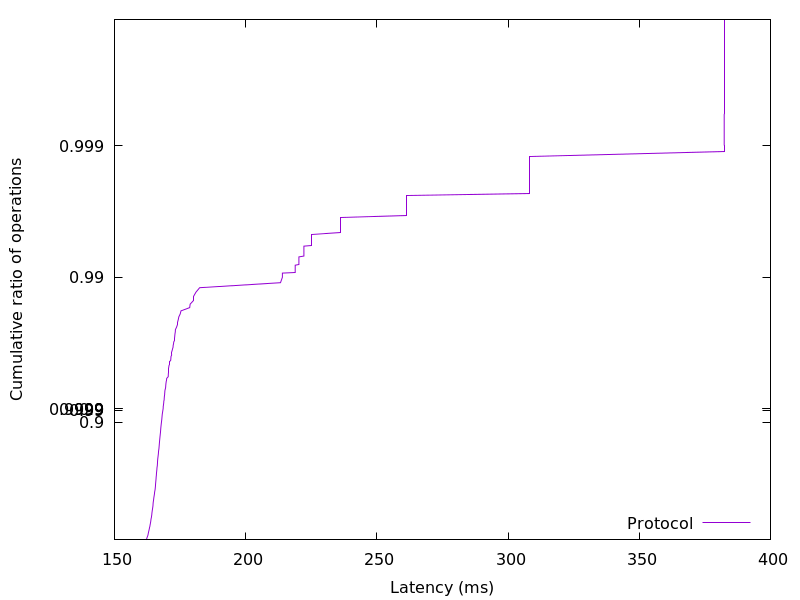

The data file committed next to this chart (first rows):
162.114048, 0.01
162.2, 0.02
162.3, 0.03
162.4, 0.04
162.4, 0.05
162.5, 0.06
162.6, 0.07
162.7, 0.08
162.8, 0.09
162.8, 0.1
162.9, 0.11
162.9, 0.12
163, 0.13
163, 0.14
163.1, 0.15
163.1, 0.16
163.2, 0.17
163.2, 0.18
163.3, 0.19
163.4, 0.2
163.4, 0.21
163.5, 0.22
163.5, 0.23
163.6, 0.24
163.7, 0.25
163.7, 0.26
163.8, 0.27
163.8, 0.28
163.8, 0.29
163.9, 0.3
163.9, 0.31
164, 0.32
164.1, 0.33
164.1, 0.34
164.2, 0.35
164.2, 0.36
164.3, 0.37
164.3, 0.38
164.3, 0.39
164.4, 0.4
164.4, 0.41
164.5, 0.42
164.5, 0.43
164.6, 0.44
164.7, 0.45
164.7, 0.46
164.7, 0.47
164.7, 0.48
164.8, 0.49
164.9, 0.5
164.9, 0.51
165, 0.52
165, 0.53
165.1, 0.54
165.2, 0.55
165.3, 0.56
165.3, 0.57
165.4, 0.58
165.5, 0.59
165.5, 0.6
165.6, 0.61
... 298 more rows
